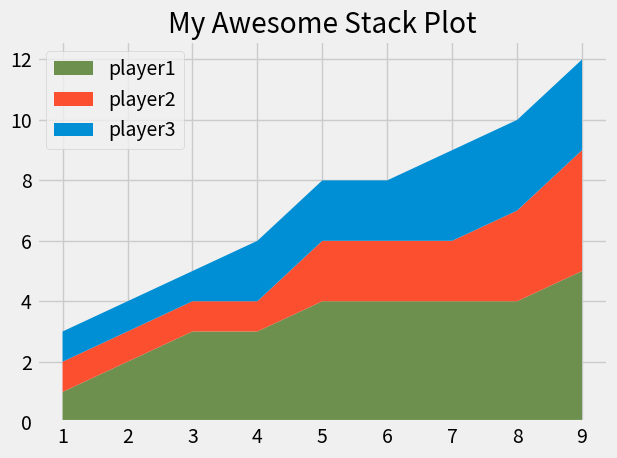

Reproduce this figure in Python.
from matplotlib import pyplot as plt

plt.style.use('fivethirtyeight')

minutes = [1, 2, 3, 4, 5, 6, 7, 8, 9]

player1 = [1, 2, 3, 3, 4, 4, 4, 4, 5]
player2 = [1, 1, 1, 1, 2, 2, 2, 3, 4]
player3 = [1, 1, 1, 2, 2, 2, 3, 3, 3]

labels = ['player1', 'player2', 'player3']
colors = ['#6d904f', '#fc4f30', '#008fd5']

plt.stackplot(minutes, player1, player2, player3, labels=labels, colors=colors)

plt.legend(loc='upper left')

plt.title("My Awesome Stack Plot")
plt.tight_layout()
plt.show()

# '#e5ae37'
